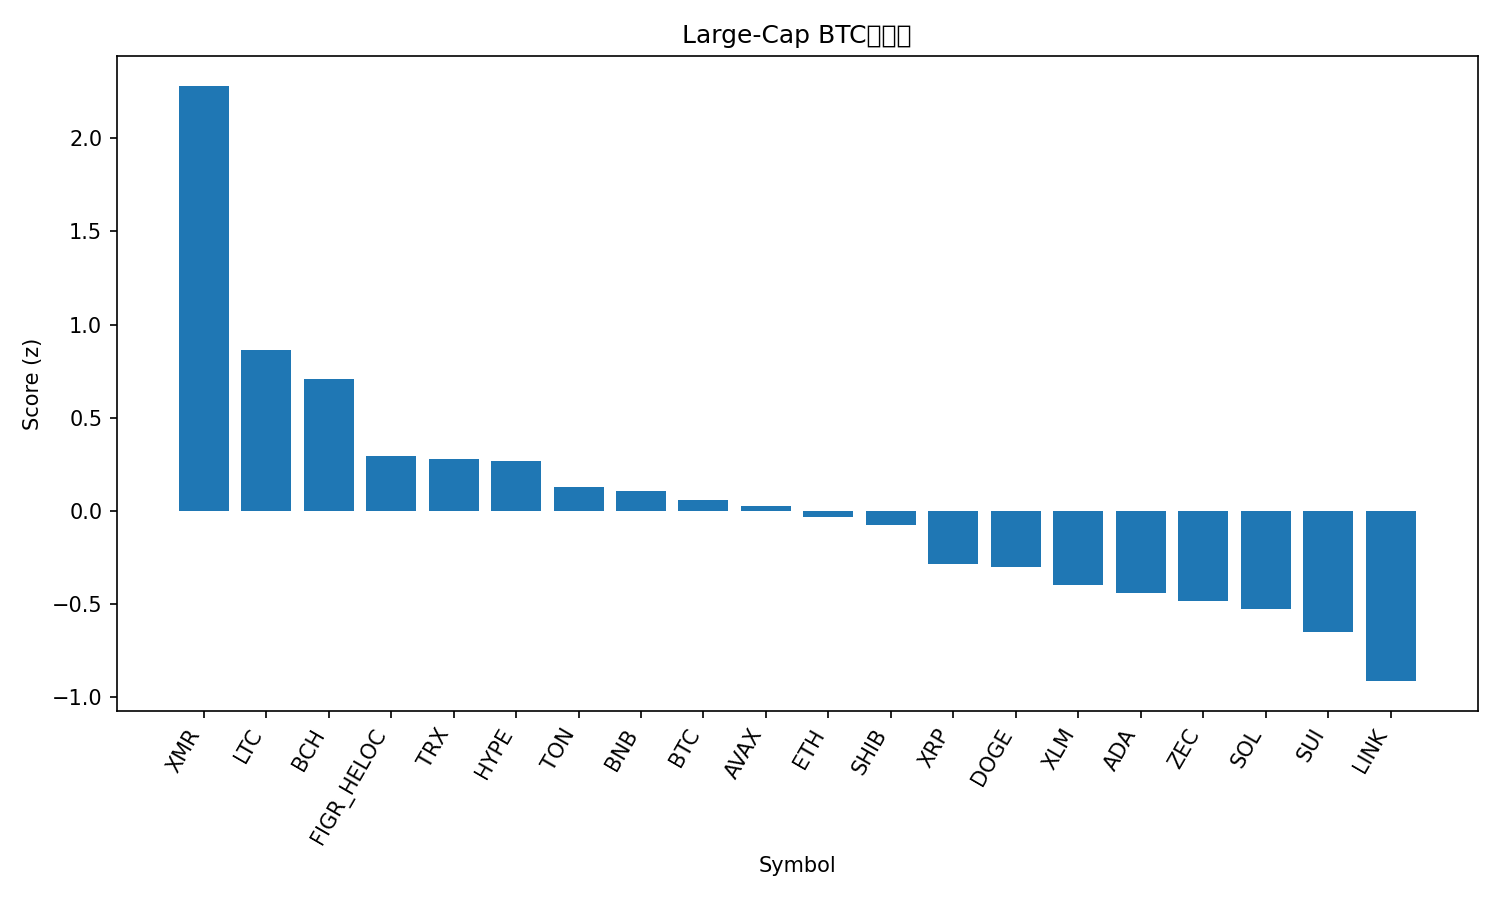

The data file committed next to this chart (first rows):
rank, name, symbol, price_btc, price_usd, pct_1h_btc, pct_24h_btc, pct_7d_btc, market_cap_rank, market_cap_usd, volume_usd, score
1, Monero, XMR, 0.003154, 347, 1.247, 3.943, 3.755, 33, 6393818636, 150604273, 2.282
2, Litecoin, LTC, 0.0009102, 100.1, -0.05885, 4.655, 4.715, 30, 7654921328, 632734673, 0.862
3, Bitcoin Cash, BCH, 0.005029, 553.3, 0.3337, 1.448, 10.48, 18, 11037681884, 289702863, 0.7051
4, Figure Heloc, FIGR_HELOC, 9.24e-06, 1.017, 0.1487, -2.973, 439.7, 15, 13617887337, 529123, 0.2933
5, TRON, TRX, 2.7e-06, 0.2974, 0.2189, 0.06071, 1.203, 10, 28152465957, 386492669, 0.2785
6, Hyperliquid, HYPE, 0.0003923, 43.16, 0.4873, -1.623, 1.797, 17, 11677747789, 396597203, 0.2676
7, Toncoin, TON, 2.095e-05, 2.3, 0.07296, 0.1254, 8.123, 35, 5807967653, 94864885, 0.1264
8, BNB, BNB, 0.009931, 1093, 0.07564, 0.06421, -0.8735, 4, 150482913028, 1112817233, 0.1074
9, Bitcoin, BTC, 1.0, 110009, 0.0, 0.0, 0.0, 1, 2193871153486, 25232024476, 0.05625
10, Avalanche, AVAX, 0.0001689, 18.58, -0.2661, 1.775, -4.491, 28, 7929663078, 270297193, 0.02735
11, Ethereum, ETH, 0.03518, 3871, -0.05715, -0.04062, -0.6197, 2, 467198071389, 12693160749, -0.03076
12, Shiba Inu, SHIB, 9.2547e-11, 1.018e-05, -0.3279, 1.579, 1.151, 34, 5998962248, 102853880, -0.07712
13, XRP, XRP, 2.268e-05, 2.5, -0.08749, -0.9242, -2.842, 5, 149938598501, 1810946466, -0.2838
14, Dogecoin, DOGE, 1.7e-06, 0.1866, -0.1993, -0.3128, -3.987, 9, 28278381387, 815606879, -0.3028
15, Stellar, XLM, 2.77e-06, 0.3047, -0.2858, -0.2366, -5.436, 20, 9761632010, 113524228, -0.3966
16, Cardano, ADA, 5.55e-06, 0.6105, -0.3565, -0.04456, -5.754, 11, 22333278785, 737581945, -0.4411
17, Zcash, ZEC, 0.003766, 414.4, -0.7109, 1.392, 53.62, 32, 6785217203, 1177803275, -0.4845
18, Solana, SOL, 0.001686, 185.5, -0.2278, -1.325, -3.324, 6, 102474501921, 2767931761, -0.5278
19, Sui, SUI, 2.152e-05, 2.37, -0.4773, -0.3658, -5.865, 25, 8713533936, 517656896, -0.6505
20, Chainlink, LINK, 0.0001554, 17.1, -0.4833, -1.676, -3.885, 16, 11917029026, 407344659, -0.9143
21, Hedera, HBAR, 1.78e-06, 0.1963, -0.5707, -1.517, 14.88, 27, 8325841795, 326596597, -0.9579
